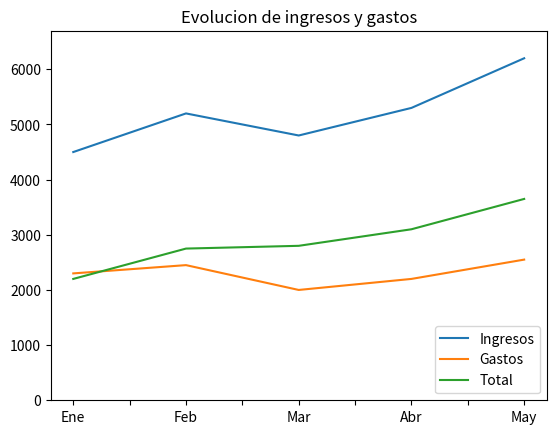

This chart was generated by the following Python code:
"""Escribir una función que reciba un dataframe de Pandas 
con los ingresos y gastos de una empresa por meses y devuelva 
un diagrama de líneas con dos líneas, una para los ingresos y 
otra para los gastos. El diagrama debe tener una leyenda identificando 
la línea de los ingresos y la de los gastos, un título con el nombre 
“Evolución de ingresos y gastos” y el eje y debe empezar en 0."""


import matplotlib.pyplot as plt
import pandas as pd



def diagrama_lineas(df):
    fig, ax = plt.subplots()
    ax.set_ylim([0, max(df.Ingresos.max(), df.Gastos.max()) + 500]) 
    #df.Ingresos.plot(kind='line', ax = ax, label='Ingresos')
    #df.Gastos.plot(kind='line', ax=ax, label='Gastos')
    #df.Total.plot(kind='line', ax=ax, label='Total')
    df.plot(ax=ax)
    plt.title('Evolucion de ingresos y gastos')
    ax.legend(loc = 'lower right')
    
    return ax
    
    
datos = {'Mes':['Ene', 'Feb', 'Mar', 'Abr','May'], 'Ingresos':[4500, 5200, 4800, 5300, 6200], 'Gastos':[2300, 2450, 2000, 2200, 2550]}
df_datos=pd.DataFrame(datos, index=datos['Mes'], columns=['Ingresos', 'Gastos'])
df_datos['Total']=df_datos['Ingresos']-df_datos['Gastos']
print(df_datos)
diagrama_lineas(df_datos)
plt.show()
    